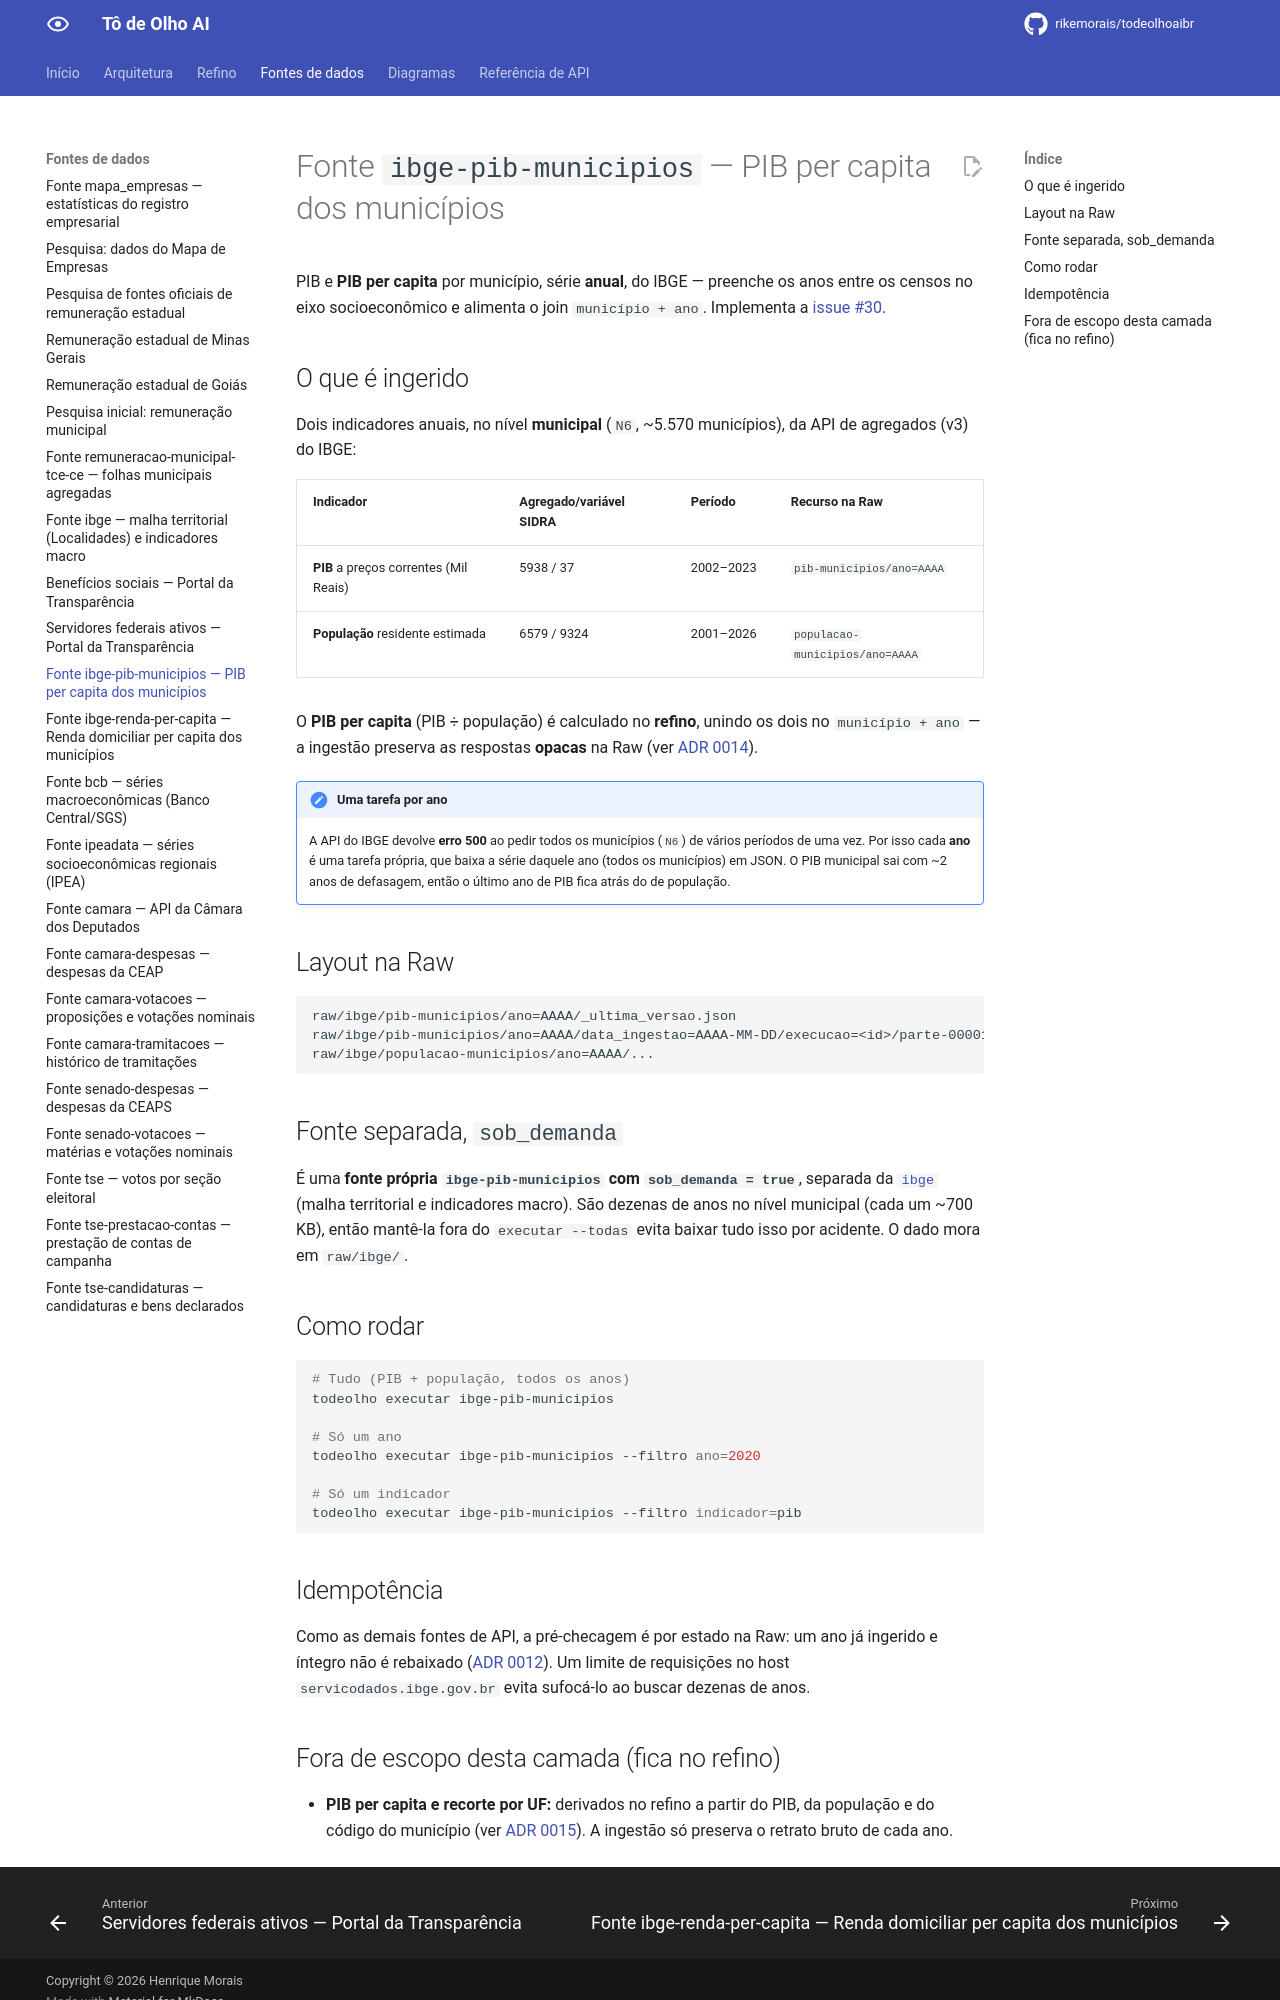

repository: rikemorais/todeolhoaibr · page: 0.111/fontes/ibge-pib-municipios/index.html · generator: mkdocs

# Fonte `ibge-pib-municipios` — PIB per capita dos municípios

PIB e **PIB per capita** por município, série **anual**, do IBGE — preenche os anos entre os censos no eixo socioeconômico e alimenta o join `município + ano`. Implementa a [issue #30](https://github.com/rikemorais/todeolhoaibr/issues/30).

## O que é ingerido

Dois indicadores anuais, no nível **municipal** (`N6`, ~5.570 municípios), da API de agregados (v3) do IBGE:

| Indicador | Agregado/variável SIDRA | Período | Recurso na Raw |
| --- | --- | --- | --- |
| **PIB** a preços correntes (Mil Reais) | 5938 / 37 | 2002–2023 | `pib-municipios/ano=AAAA` |
| **População** residente estimada | 6579 / 9324 | 2001–2026 | `populacao-municipios/ano=AAAA` |

O **PIB per capita** (PIB ÷ população) é calculado no **refino**, unindo os dois no `município + ano` — a ingestão preserva as respostas **opacas** na Raw (ver [ADR 0014](../adr/0014-raw-opaca-e-refino-em-estagio-separado.md)).

!!! note "Uma tarefa por ano"
    A API do IBGE devolve **erro 500** ao pedir todos os municípios (`N6`) de vários períodos de uma vez. Por isso cada **ano** é uma tarefa própria, que baixa a série daquele ano (todos os municípios) em JSON. O PIB municipal sai com ~2 anos de defasagem, então o último ano de PIB fica atrás do de população.

## Layout na Raw

```text
raw/ibge/pib-municipios/ano=AAAA/_ultima_versao.json
raw/ibge/pib-municipios/ano=AAAA/data_ingestao=AAAA-MM-DD/execucao=<id>/parte-00001.json
raw/ibge/populacao-municipios/ano=AAAA/...
```

## Fonte separada, `sob_demanda`

É uma **fonte própria `ibge-pib-municipios` com `sob_demanda = true`**, separada da [`ibge`](ibge.md) (malha territorial e indicadores macro). São dezenas de anos no nível municipal (cada um ~700 KB), então mantê-la fora do `executar --todas` evita baixar tudo isso por acidente. O dado mora em `raw/ibge/`.

## Como rodar

```bash
# Tudo (PIB + população, todos os anos)
todeolho executar ibge-pib-municipios

# Só um ano
todeolho executar ibge-pib-municipios --filtro ano=2020

# Só um indicador
todeolho executar ibge-pib-municipios --filtro indicador=pib
```

## Idempotência

Como as demais fontes de API, a pré-checagem é por estado na Raw: um ano já ingerido e íntegro não é rebaixado ([ADR 0012](../adr/0012-pre-checagem-idempotente.md)). Um limite de requisições no host `servicodados.ibge.gov.br` evita sufocá-lo ao buscar dezenas de anos.
